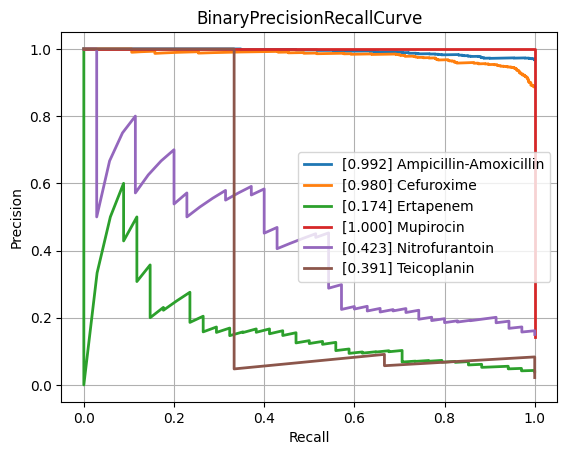

The file beside this chart, header and first rows:
class, PrecisionRecallAUC, FrequencyPositiveClass, n_positives, n_negatives
Amikacin, 0.5253, 0.1279, 117, 798
Amoxicillin-Clavulanic acid, 0.9033, 0.576, 1516, 1116
Ampicillin, 0.9746, 0.8244, 2849, 607
Ampicillin-Amoxicillin, 0.9921, 0.9679, 1266, 42
Cefazolin, 0.9435, 0.7258, 135, 51
Cefepime, 0.7888, 0.3546, 985, 1793
Cefpodoxime, 0.9073, 0.5811, 43, 31
Ceftazidime, 0.8503, 0.3975, 1325, 2008
Ceftriaxone, 0.799, 0.4152, 1210, 1704
Cefuroxime, 0.9801, 0.8869, 933, 119
Ciprofloxacin, 0.8222, 0.4167, 2493, 3490
Clindamycin, 0.9551, 0.7306, 1348, 497
Colistin, 0.972, 0.2875, 184, 456
Cotrimoxazole, 0.8527, 0.4563, 3118, 3715
Ertapenem, 0.174, 0.03895, 34, 839
Erythromycin, 0.9644, 0.7815, 1216, 340
Fosfomycin, 0.7574, 0.3402, 378, 733
Fosfomycin-Trometamol, 0.4335, 0.3393, 19, 37
Fusidic acid, 0.8644, 0.5072, 141, 137
Gentamicin, 0.9709, 0.6445, 3183, 1756
Imipenem, 0.9621, 0.4761, 2857, 3144
Levofloxacin, 0.8632, 0.4696, 594, 671
Meropenem, 0.7656, 0.2246, 908, 3135
Mupirocin, 1.0, 0.1429, 7, 42
Nitrofurantoin, 0.4225, 0.1502, 35, 198
Norfloxacin, 0.6095, 0.283, 30, 76
Oxacillin, 0.9238, 0.6455, 448, 246
Penicillin, 0.9793, 0.9249, 480, 39
Piperacillin-Tazobactam, 0.8513, 0.4422, 2074, 2616
Rifampicin, 0.5835, 0.08029, 66, 756
Teicoplanin, 0.3914, 0.0219, 3, 134
Tetracycline, 0.7439, 0.3895, 296, 464
Tobramycin, 0.6102, 0.2518, 171, 508
Vancomycin, 0.7929, 0.08554, 197, 2106
micro, 0.9058, 0.4712, , 
macro, 0.7921, NaN, , 
